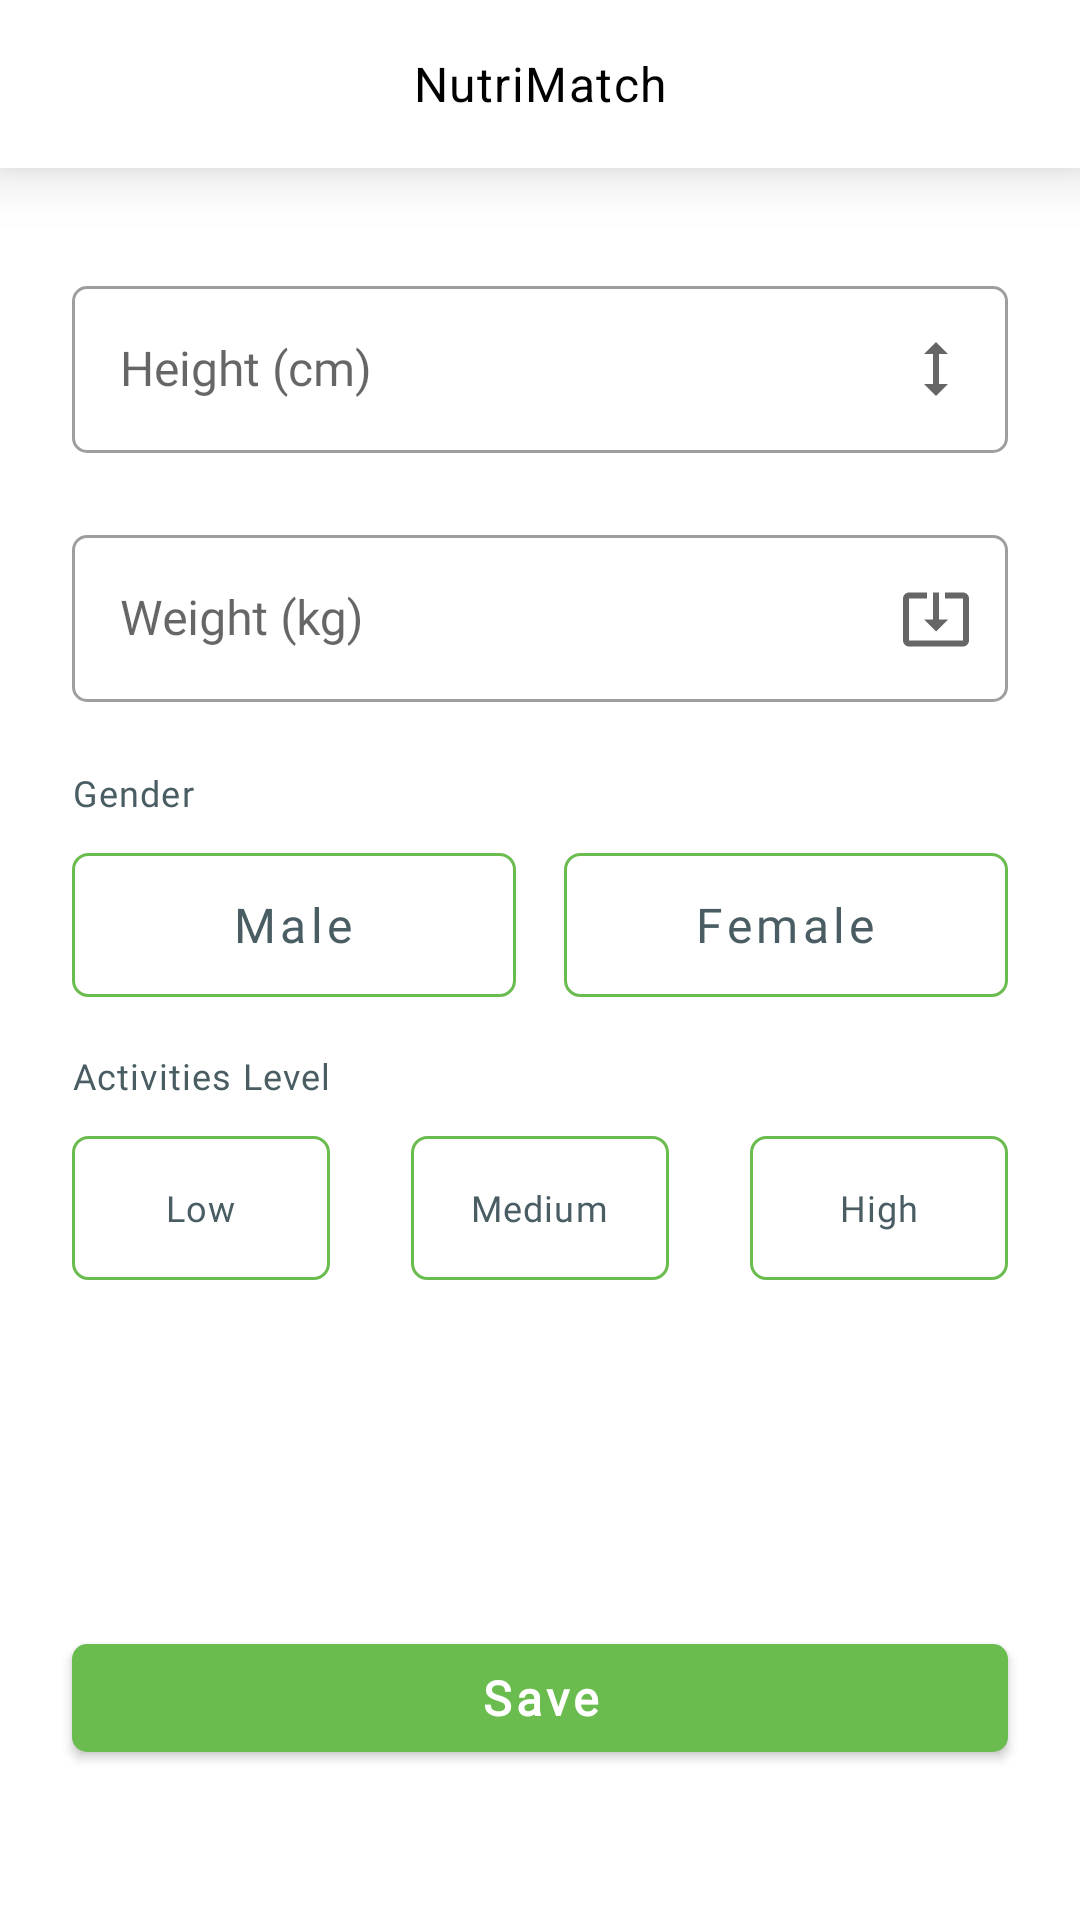

Android layout source for this screen:
<!-- AndroidManifest.xml: application theme Theme.NutriMatch -->
<!-- res/layout/fragment_edit_body_measurements.xml -->
<?xml version="1.0" encoding="utf-8"?>
<androidx.constraintlayout.widget.ConstraintLayout xmlns:android="http://schemas.android.com/apk/res/android"
    xmlns:app="http://schemas.android.com/apk/res-auto"
    xmlns:tools="http://schemas.android.com/tools"
    android:layout_width="match_parent"
    android:layout_height="match_parent"
    tools:context=".ui.main.profile.edit.body_measurements.EditBodyMeasurementsFragment">

    <include
        android:id="@+id/include"
        layout="@layout/app_bar" />

    <com.google.android.material.textfield.TextInputLayout
        android:id="@+id/textInputHeight"
        style="@style/LayoutTextFieldOutline"
        android:layout_width="match_parent"
        android:layout_height="wrap_content"
        android:layout_marginStart="24dp"
        android:layout_marginTop="34dp"
        android:layout_marginEnd="24dp"
        android:focusable="true"
        android:focusableInTouchMode="true"
        android:hint="@string/height"
        app:endIconDrawable="@drawable/ic_height"
        app:endIconMode="custom"
        app:helperTextEnabled="true"
        app:helperTextTextColor="@color/red_400"
        app:layout_constraintEnd_toEndOf="parent"
        app:layout_constraintStart_toStartOf="parent"
        app:layout_constraintTop_toBottomOf="@+id/include">

        <com.google.android.material.textfield.TextInputEditText
            android:layout_width="match_parent"
            android:layout_height="wrap_content"
            android:inputType="number"
            android:maxLength="3"
            android:textAppearance="@style/TextAppearance.MdcTypographyStyles.InputText"
            tools:ignore="TextContrastCheck" />
    </com.google.android.material.textfield.TextInputLayout>

    <com.google.android.material.textfield.TextInputLayout
        android:id="@+id/textInputWeight"
        style="@style/LayoutTextFieldOutline"
        android:layout_width="match_parent"
        android:layout_height="wrap_content"
        android:layout_marginStart="24dp"
        android:layout_marginTop="22dp"
        android:layout_marginEnd="24dp"
        android:focusable="true"
        android:focusableInTouchMode="true"
        android:hint="@string/weight"
        android:maxLength="4"
        app:endIconDrawable="@drawable/ic_weight"
        app:endIconMode="custom"
        app:helperTextEnabled="true"
        app:helperTextTextColor="@color/red_400"
        app:layout_constraintEnd_toEndOf="parent"
        app:layout_constraintStart_toStartOf="parent"
        app:layout_constraintTop_toBottomOf="@+id/textInputHeight">

        <com.google.android.material.textfield.TextInputEditText
            android:layout_width="match_parent"
            android:layout_height="wrap_content"
            android:inputType="number"
            android:textAppearance="@style/TextAppearance.MdcTypographyStyles.InputText"
            tools:ignore="TextContrastCheck" />
    </com.google.android.material.textfield.TextInputLayout>

    <TextView
        android:id="@+id/textGender"
        android:layout_width="match_parent"
        android:layout_height="wrap_content"
        android:layout_marginStart="24dp"
        android:layout_marginTop="22dp"
        android:layout_marginEnd="24dp"
        android:text="@string/gender"
        android:textAppearance="?textAppearanceCaption"
        android:textColor="@color/gray_700"
        app:layout_constraintEnd_toEndOf="@+id/textInputWeight"
        app:layout_constraintStart_toStartOf="@+id/textInputWeight"
        app:layout_constraintTop_toBottomOf="@+id/textInputWeight" />

    <RadioGroup
        android:id="@+id/radioGroupGender"
        android:layout_width="match_parent"
        android:layout_height="wrap_content"
        android:layout_marginStart="24dp"
        android:layout_marginTop="12dp"
        android:layout_marginEnd="24dp"
        android:orientation="horizontal"
        app:layout_constraintEnd_toEndOf="@+id/textGender"
        app:layout_constraintStart_toStartOf="@+id/textGender"
        app:layout_constraintTop_toBottomOf="@id/textGender">

        <androidx.appcompat.widget.AppCompatRadioButton
            android:id="@+id/radioMale"
            android:layout_width="0dp"
            android:layout_height="wrap_content"
            android:layout_marginEnd="16dp"
            android:layout_weight="1"
            android:background="@drawable/radio_selector"
            android:button="@android:color/transparent"
            android:gravity="center"
            android:text="@string/male"
            android:textAppearance="@style/TextAppearance.MdcTypographyStyles.Button"
            android:textColor="@color/text_color" />

        <androidx.appcompat.widget.AppCompatRadioButton
            android:id="@+id/radioFemale"
            android:layout_width="0dp"
            android:layout_height="wrap_content"
            android:layout_weight="1"
            android:background="@drawable/radio_selector"
            android:button="@android:color/transparent"
            android:gravity="center"
            android:text="@string/female"
            android:textAppearance="@style/TextAppearance.MdcTypographyStyles.Button"
            android:textColor="@color/text_color" />
    </RadioGroup>

    <TextView
        android:id="@+id/textActivitiesLevel"
        android:layout_width="match_parent"
        android:layout_height="wrap_content"
        android:layout_marginStart="24dp"
        android:layout_marginTop="18dp"
        android:layout_marginEnd="24dp"
        android:text="@string/activities_level"
        android:textAppearance="?textAppearanceCaption"
        android:textColor="@color/gray_700"
        app:layout_constraintEnd_toEndOf="@+id/radioGroupGender"
        app:layout_constraintStart_toStartOf="@+id/radioGroupGender"
        app:layout_constraintTop_toBottomOf="@+id/radioGroupGender" />

    <RadioGroup
        android:id="@+id/radioGroupActivitiesLevel"
        android:layout_width="match_parent"
        android:layout_height="wrap_content"
        android:layout_marginStart="24dp"
        android:layout_marginTop="12dp"
        android:layout_marginEnd="24dp"
        android:orientation="horizontal"
        app:layout_constraintEnd_toEndOf="@+id/textActivitiesLevel"
        app:layout_constraintStart_toStartOf="@+id/textActivitiesLevel"
        app:layout_constraintTop_toBottomOf="@+id/textActivitiesLevel">

        <androidx.appcompat.widget.AppCompatRadioButton
            android:id="@+id/radioLow"
            android:layout_width="0dp"
            android:layout_height="wrap_content"
            android:layout_marginEnd="27dp"
            android:layout_weight="1"
            android:background="@drawable/radio_selector"
            android:button="@android:color/transparent"
            android:gravity="center"
            android:text="@string/low"
            android:textAppearance="@style/TextAppearance.MdcTypographyStyles.CaptionBold"
            android:textColor="@color/text_color" />

        <androidx.appcompat.widget.AppCompatRadioButton
            android:id="@+id/radioMedium"
            android:layout_width="0dp"
            android:layout_height="wrap_content"
            android:layout_marginEnd="27dp"
            android:layout_weight="1"
            android:background="@drawable/radio_selector"
            android:button="@android:color/transparent"
            android:gravity="center"
            android:text="@string/medium"
            android:textAppearance="@style/TextAppearance.MdcTypographyStyles.CaptionBold"
            android:textColor="@color/text_color" />

        <androidx.appcompat.widget.AppCompatRadioButton
            android:id="@+id/radioHigh"
            android:layout_width="0dp"
            android:layout_height="wrap_content"
            android:layout_weight="1"
            android:background="@drawable/radio_selector"
            android:button="@android:color/transparent"
            android:gravity="center"
            android:text="@string/high"
            android:textAppearance="@style/TextAppearance.MdcTypographyStyles.CaptionBold"
            android:textColor="@color/text_color" />
    </RadioGroup>

    <TextView
        android:id="@+id/textDescriptionActivity"
        android:layout_width="match_parent"
        android:layout_height="wrap_content"
        android:layout_marginStart="24dp"
        android:layout_marginTop="12dp"
        android:layout_marginEnd="24dp"
        tools:text="@string/low_activity_description"
        android:textAppearance="?textAppearanceCaption"
        android:textColor="@color/gray_700"
        app:layout_constraintEnd_toEndOf="@+id/radioGroupActivitiesLevel"
        app:layout_constraintStart_toStartOf="@+id/radioGroupActivitiesLevel"
        app:layout_constraintTop_toBottomOf="@+id/radioGroupActivitiesLevel" />

    <com.google.android.material.button.MaterialButton
        android:id="@+id/buttonSave"
        android:layout_width="match_parent"
        android:layout_height="wrap_content"
        android:layout_marginStart="24dp"
        android:layout_marginEnd="24dp"
        android:layout_marginBottom="50dp"
        android:text="@string/save"
        android:textAppearance="?textAppearanceButton"
        android:textColor="@color/white"
        android:textStyle="bold"
        app:layout_constraintBottom_toBottomOf="parent"
        app:layout_constraintEnd_toEndOf="parent"
        app:layout_constraintStart_toStartOf="parent"
        app:layout_constraintTop_toBottomOf="@+id/radioGroupActivitiesLevel"
        app:layout_constraintVertical_bias="1.0"
        app:shapeAppearance="?shapeAppearanceSmallComponent" />

    <ProgressBar
        android:id="@+id/progressBar"
        android:visibility="gone"
        style="?android:attr/progressBarStyle"
        android:layout_width="wrap_content"
        android:layout_height="wrap_content"
        app:layout_constraintBottom_toBottomOf="@+id/buttonSave"
        app:layout_constraintEnd_toEndOf="@+id/buttonSave"
        app:layout_constraintStart_toStartOf="@+id/buttonSave"
        app:layout_constraintTop_toTopOf="@+id/buttonSave" />

</androidx.constraintlayout.widget.ConstraintLayout>
<!-- res/layout/app_bar.xml (included above) -->
<?xml version="1.0" encoding="utf-8"?>

<com.google.android.material.appbar.AppBarLayout android:layout_width="match_parent"
    android:layout_height="wrap_content"
    xmlns:app="http://schemas.android.com/apk/res-auto"
    xmlns:tools="http://schemas.android.com/tools"
    android:theme="@style/Theme.NutriMatch.AppBarOverlay"
    app:layout_constraintEnd_toEndOf="parent"
    app:layout_constraintStart_toStartOf="parent"
    app:layout_constraintTop_toTopOf="parent"
    android:outlineProvider="bounds"
    android:elevation="12dp"
    app:elevation="12dp"
    android:clipToPadding="false"
    xmlns:android="http://schemas.android.com/apk/res/android">

    <com.google.android.material.appbar.CollapsingToolbarLayout
        android:layout_width="match_parent"
        android:layout_height="wrap_content"
        app:layout_scrollFlags="noScroll"
        app:titleEnabled="true">

        <androidx.appcompat.widget.Toolbar
            android:id="@+id/toolbar"
            android:layout_width="match_parent"
            android:layout_height="?attr/actionBarSize"
            android:background="@color/white"
            app:popupTheme="@style/Theme.NutriMatch.PopupOverlay" />


        <TextView
            android:id="@+id/textToolbar"
            android:layout_width="wrap_content"
            android:layout_height="wrap_content"
            android:maxLines="1"
            android:ellipsize="end"
            android:layout_gravity="center"
            android:textAppearance="@style/TextAppearance.MaterialComponents.Body1"
            android:gravity="center_horizontal"
            android:textColor="@color/black"
            android:text="@string/app_name" />

    </com.google.android.material.appbar.CollapsingToolbarLayout>
</com.google.android.material.appbar.AppBarLayout>
<!-- resources referenced by this layout -->
<resources>
  <color name="black">#FF000000</color>
  <color name="gray_700">#495D63</color>
  <color name="red_400">#EB5757</color>
  <color name="white">#FFFFFFFF</color>
  <string name="activities_level">Activities Level</string>
  <string name="app_name">NutriMatch</string>
  <string name="female">Female</string>
  <string name="gender">Gender</string>
  <string name="height">Height (cm)</string>
  <string name="high">High</string>
  <string name="low">Low</string>
  <string name="low_activity_description">I usually exercise 1x with low intensity or no exercise in a week. And have never followed a regular exercise program</string>
  <string name="male">Male</string>
  <string name="medium">Medium</string>
  <string name="save">Save</string>
  <string name="weight">Weight (kg)</string>
  <style name="TextAppearance.MdcTypographyStyles.InputText" parent="">
          <item name="fontFamily">@font/open_sans</item>
          <item name="android:fontFamily">@font/open_sans</item>
          <item name="android:textSize">16sp</item>
      </style>
  <style name="Theme.NutriMatch.AppBarOverlay" parent="ThemeOverlay.AppCompat.Dark.ActionBar">
          <item name="colorControlNormal">@color/black</item>
      </style>
  <style name="Theme.NutriMatch.PopupOverlay" parent="ThemeOverlay.AppCompat.Light" />
  <style name="Theme.NutriMatch" parent="Base.Theme.NutriMatch" />
  <!-- drawable radio_active (drawable) -->
  <?xml version="1.0" encoding="utf-8"?>
  
  <shape xmlns:android="http://schemas.android.com/apk/res/android">
      <solid android:color="@color/green_600" />
      <corners android:radius="5dp"/>
  </shape>
  <!-- drawable radio_inactive (drawable) -->
  <?xml version="1.0" encoding="utf-8"?>
  
  <shape xmlns:android="http://schemas.android.com/apk/res/android">
      <stroke android:color="@color/green_600" android:width="1dp"/>
      <corners android:radius="5dp"/>
  </shape>
  <color name="gray_300">#94a7ac</color>
  <color name="green_600">#6ABC4E</color>
  <color name="test">#00FFCC</color>
  <color name="orange_700">#F17E00</color>
  <style name="TextAppearance.MdcTypographyStyles.Body2" parent="TextAppearance.MaterialComponents.Body2">
          <item name="fontFamily">@font/open_sans</item>
          <item name="android:fontFamily">@font/open_sans</item>
          <item name="android:textSize">14sp</item>
      </style>
  <style name="TextAppearance.MdcTypographyStyles.Caption" parent="TextAppearance.MaterialComponents.Caption">
          <item name="fontFamily">@font/open_sans</item>
          <item name="android:fontFamily">@font/open_sans</item>
          <item name="android:textSize">12sp</item>
      </style>
  <style name="ShapeAppearance.NutriMatch.SmallComponent" parent="ShapeAppearance.MaterialComponents.SmallComponent">
          <item name="cornerFamily">rounded</item>
          <item name="cornerSize">5dp</item>
      </style>
  <style name="ShapeAppearance.NutriMatch.MediumComponent" parent="ShapeAppearance.MaterialComponents.MediumComponent">
          <item name="cornerFamily">rounded</item>
          <item name="cornerSize">10dp</item>
      </style>
  <style name="ShapeAppearance.NutriMatch.LargeComponent" parent="ShapeAppearance.MaterialComponents.LargeComponent">
          <item name="cornerFamily">rounded</item>
          <item name="cornerSize">20dp</item>
      </style>
  <!-- drawable shape_radius_5 (drawable) -->
  <?xml version="1.0" encoding="utf-8"?>
  
  <shape xmlns:android="http://schemas.android.com/apk/res/android">
      <solid android:color="@color/white" />
      <corners
          android:radius="15dp" />
  </shape>
  <style name="popupMenuBackground" parent="Widget.MaterialComponents.PopupMenu">
          <item name="android:popupBackground">@drawable/shape_radius_5</item>
      </style>
</resources>
